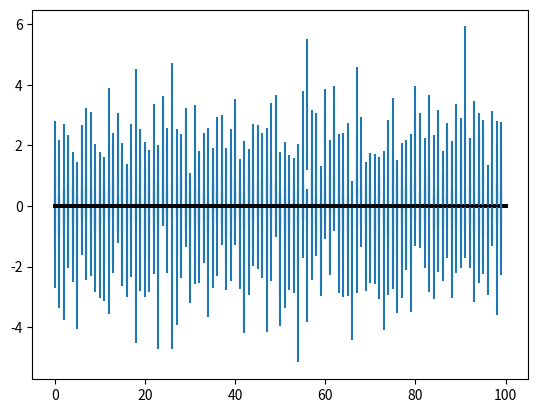

Reproduce this figure in Python.
import scipy
from scipy import stats
import numpy as np
import matplotlib.pyplot as plt

#情况1 方差为3，样本量为10
alpha = 0.05
for i in range(100):
    n = 10
    samples = stats.norm.rvs(0,3,size=n)
    average = np.average(samples)
    std = 3
    left = average - scipy.stats.t.ppf(1 - alpha / 2, n - 1) * std / (n ** 0.5)
    right = average + scipy.stats.t.ppf(1 - alpha / 2, n - 1) * std / (n ** 0.5)
    region = (left,right)
    plt.plot([0,100],[0,0],color = 'black')
    plt.vlines(i,left,right)
plt.show()

#情况2 方差为3，样本量为100
alpha = 0.05
for i in range(100):
    n = 100
    samples = stats.norm.rvs(0,3,size=n)
    average = np.average(samples)
    std = 3
    left = average - scipy.stats.t.ppf(1 - alpha / 2, n - 1) * std / (n ** 0.5)
    right = average + scipy.stats.t.ppf(1 - alpha / 2, n - 1) * std / (n ** 0.5)
    region = (left,right)
    plt.plot([0,100],[0,0],color = 'black')
    plt.vlines(i,left,right)
plt.show()

#情况3 方差未知，样本量为10
alpha = 0.05
for i in range(100):
    n = 10
    samples = stats.norm.rvs(0,3,size=n)
    average = np.average(samples)
    std = np.std(samples)
    left = average - scipy.stats.t.ppf(1 - alpha / 2, n - 1) * std / (n ** 0.5)
    right = average + scipy.stats.t.ppf(1 - alpha / 2, n - 1) * std / (n ** 0.5)
    region = (left,right)
    plt.plot([0,100],[0,0],color = 'black')
    plt.vlines(i,left,right)
plt.show()

#情况4 方差未知，样本量为100
alpha = 0.05
for i in range(100):
    n = 100
    samples = stats.norm.rvs(0,3,size=n)
    average = np.average(samples)
    std = np.std(samples)
    left = average - scipy.stats.t.ppf(1 - alpha / 2, n - 1) * std / (n ** 0.5)
    right = average + scipy.stats.t.ppf(1 - alpha / 2, n - 1) * std / (n ** 0.5)
    region = (left,right)
    plt.plot([0,100],[0,0],color = 'black')
    plt.vlines(i,left,right)
plt.show()

